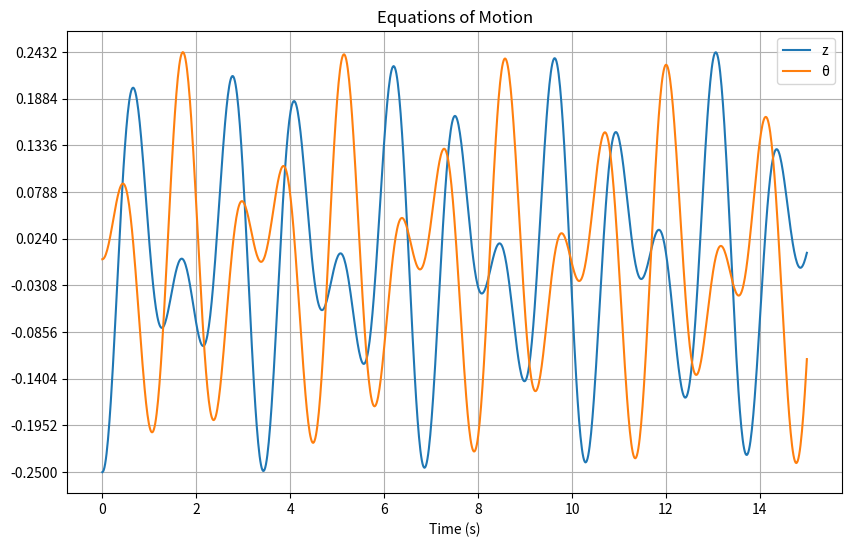

Python code for this plot:
import numpy as np
import matplotlib.pyplot as plt
from scipy.integrate import solve_ivp

# Parameters
m = 0.115476667  # Mass
I = 0.000438  # Moment of inertia
k = 2.518  # Spring constant
kappa = 0.0095527702   # Torsional constant
c = 0.06141767682 # Coupling constant

# Initial conditions
y0 = -0.25  # Initial vertical displacement
dy0 = 0.0  # Initial vertical velocity
theta0 = 0.0  # Initial angular displacement
dtheta0 = 0.0  # Initial angular velocity

# Time range
t_span = (0, 15)
t_eval = np.linspace(0, 15, 1000)

# Equations of motion
def wilberforce(t, state):
    y, dy, theta, dtheta = state
    d2y = (-k * y - c * theta) / m
    d2theta = (-kappa * theta - c * y) / I
    return [dy, d2y, dtheta, d2theta]

# Solve the system
sol = solve_ivp(wilberforce, t_span, [y0, dy0, theta0, dtheta0], t_eval=t_eval)

# Extract solutions
y = sol.y[0]
theta = sol.y[2]
t = sol.t

# Convert theta to arc length (s = r * theta)
r = 0.06  # Radius
s = r * theta  # Arc length

# Plot the results
plt.figure(figsize=(10, 6))
plt.plot(t, y, label='z')
plt.plot(t, s, label='θ')
plt.xlabel('Time (s)')
y_ticks = np.linspace(min(min(y), min(s)), max(max(y), max(s)), 10)  # 20 points on y-axis
plt.yticks(y_ticks)
plt.title('Equations of Motion')
plt.legend()
plt.grid()
plt.show()